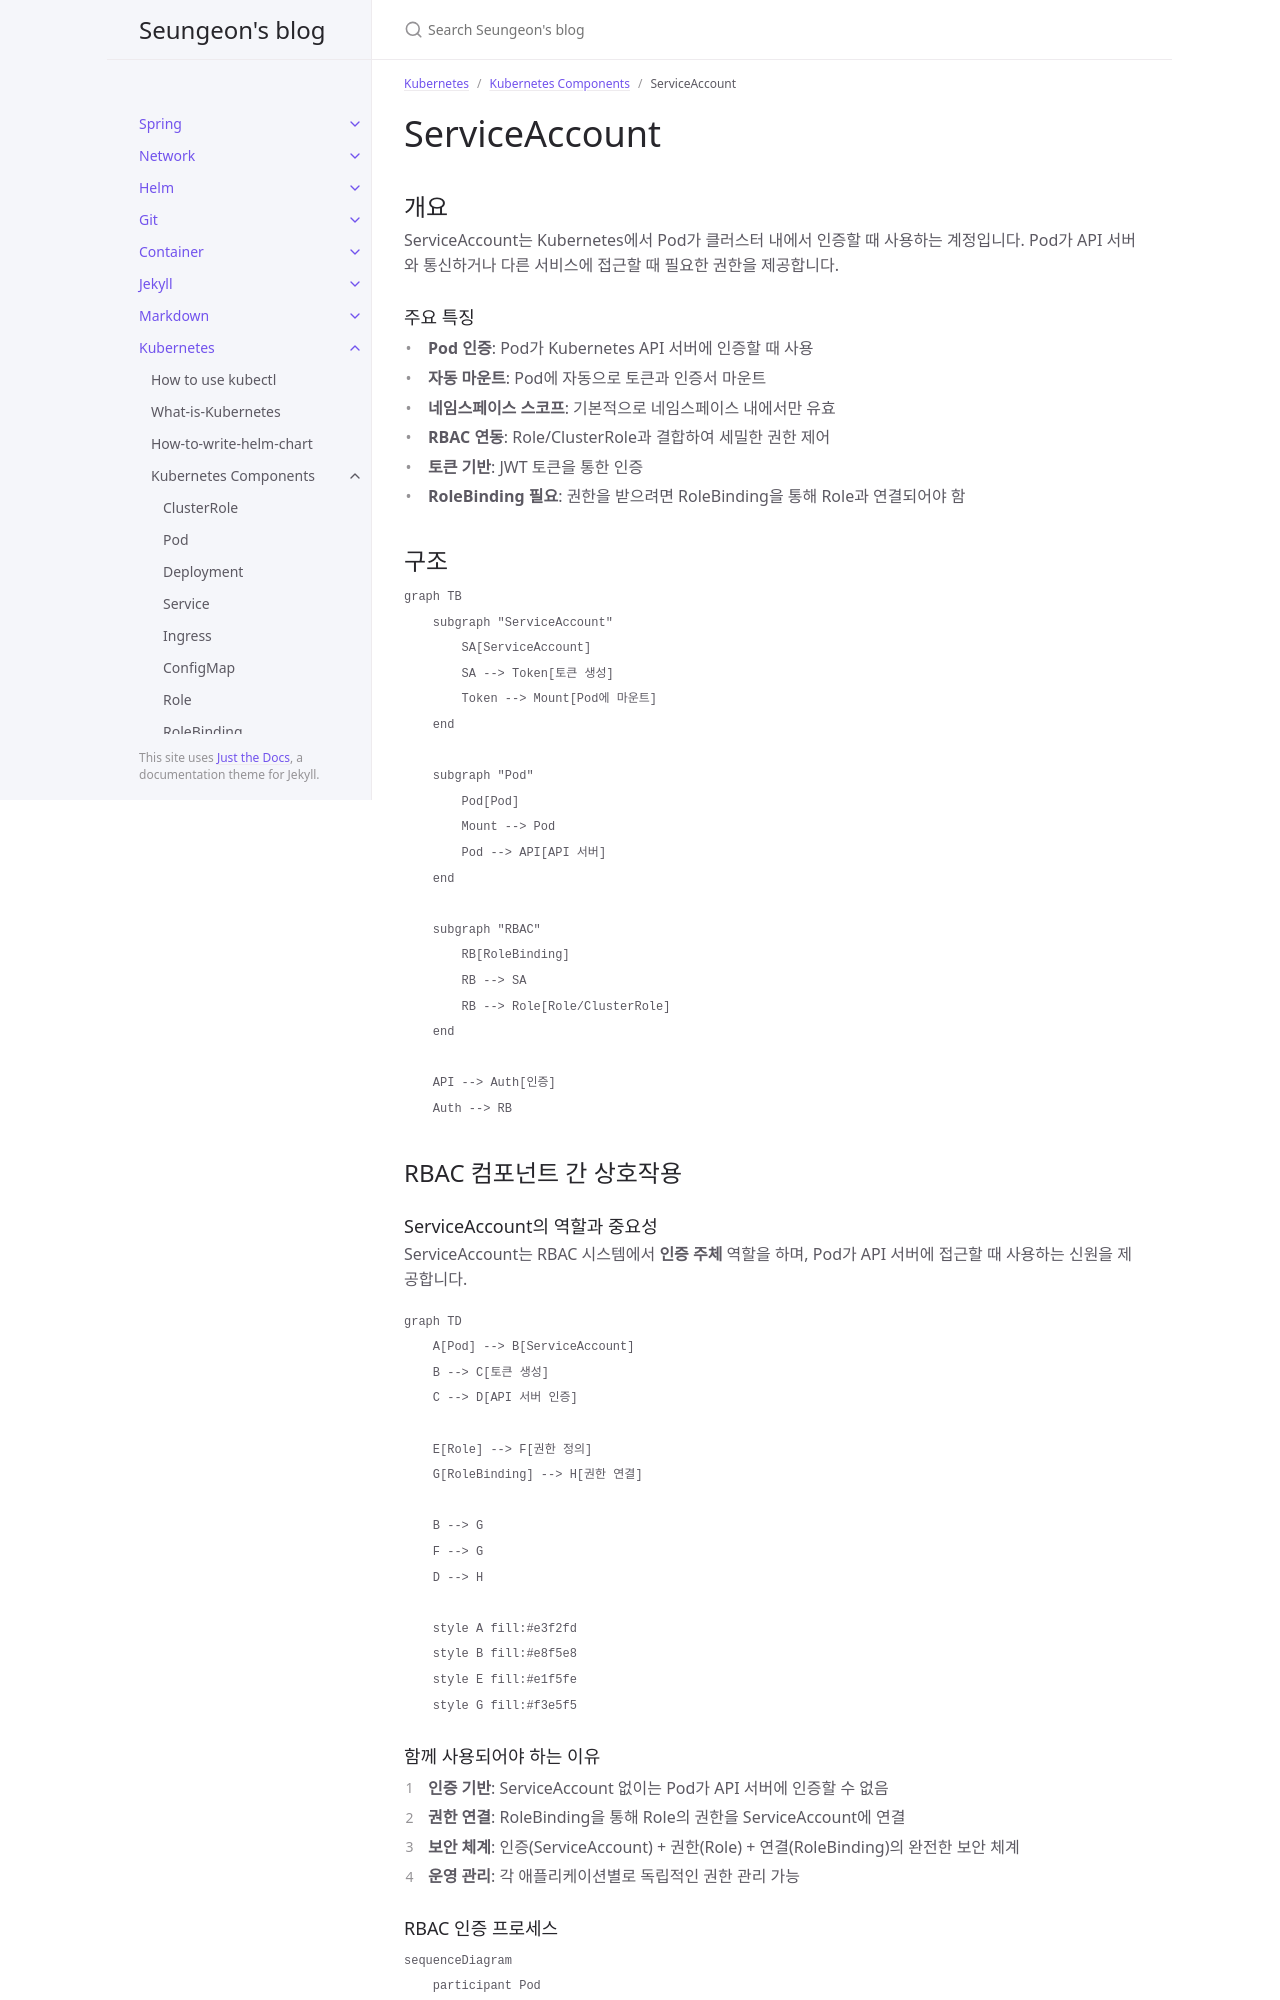

repository: JISEUNGON/jiseungon.github.io · page: docs/k8s/componentes/serviceaccount.html · generator: jekyll

---
title: "ServiceAccount"
parent: Kubernetes Components
nav_order: 10
date: 2025-07-31
excerpt: ServiceAccount component in Kubernetes
---

# ServiceAccount

## 개요

ServiceAccount는 Kubernetes에서 Pod가 클러스터 내에서 인증할 때 사용하는 계정입니다. Pod가 API 서버와 통신하거나 다른 서비스에 접근할 때 필요한 권한을 제공합니다.

### 주요 특징

- **Pod 인증**: Pod가 Kubernetes API 서버에 인증할 때 사용
- **자동 마운트**: Pod에 자동으로 토큰과 인증서 마운트
- **네임스페이스 스코프**: 기본적으로 네임스페이스 내에서만 유효
- **RBAC 연동**: Role/ClusterRole과 결합하여 세밀한 권한 제어
- **토큰 기반**: JWT 토큰을 통한 인증
- **RoleBinding 필요**: 권한을 받으려면 RoleBinding을 통해 Role과 연결되어야 함

## 구조

```mermaid
graph TB
    subgraph "ServiceAccount"
        SA[ServiceAccount]
        SA --> Token[토큰 생성]
        Token --> Mount[Pod에 마운트]
    end

    subgraph "Pod"
        Pod[Pod]
        Mount --> Pod
        Pod --> API[API 서버]
    end

    subgraph "RBAC"
        RB[RoleBinding]
        RB --> SA
        RB --> Role[Role/ClusterRole]
    end

    API --> Auth[인증]
    Auth --> RB
```

## RBAC 컴포넌트 간 상호작용

### ServiceAccount의 역할과 중요성

ServiceAccount는 RBAC 시스템에서 **인증 주체** 역할을 하며, Pod가 API 서버에 접근할 때 사용하는 신원을 제공합니다.

```mermaid
graph TD
    A[Pod] --> B[ServiceAccount]
    B --> C[토큰 생성]
    C --> D[API 서버 인증]

    E[Role] --> F[권한 정의]
    G[RoleBinding] --> H[권한 연결]

    B --> G
    F --> G
    D --> H

    style A fill:#e3f2fd
    style B fill:#e8f5e8
    style E fill:#e1f5fe
    style G fill:#f3e5f5
```
